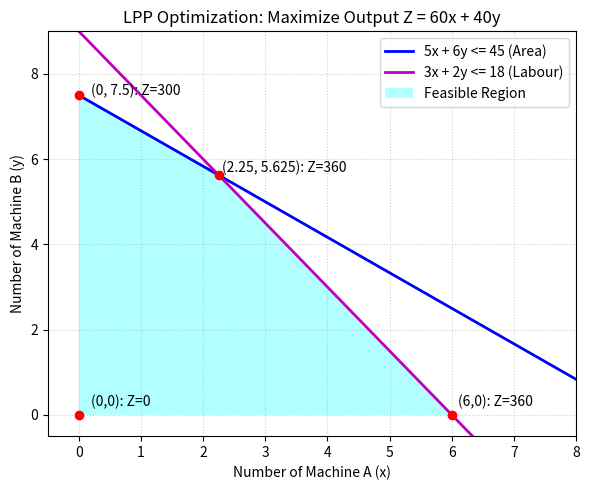

The script that saved this image: (Note: this script raises an exception after producing the figure.)
import os
import numpy as np
import matplotlib
matplotlib.use('Agg')
import matplotlib.pyplot as plt

x_lpp = np.linspace(0, 10, 200)
y1_lpp = (45 - 5 * x_lpp) / 6.0
y2_lpp = (18 - 3 * x_lpp) / 2.0

plt.figure(figsize=(6, 5))
plt.plot(x_lpp, y1_lpp, 'b-', label='5x + 6y <= 45 (Area)', linewidth=2)
plt.plot(x_lpp, y2_lpp, 'm-', label='3x + 2y <= 18 (Labour)', linewidth=2)

poly_x = [0, 6, 2.25, 0]
poly_y = [0, 0, 5.625, 7.5]
plt.fill(poly_x, poly_y, 'cyan', alpha=0.3, label='Feasible Region')
plt.scatter([0, 6, 2.25, 0], [0, 0, 5.625, 7.5], color='red', zorder=5)
plt.annotate('(0,0): Z=0', (0.2, 0.2))
plt.annotate('(6,0): Z=360', (6.1, 0.2))
plt.annotate('(2.25, 5.625): Z=360', (2.3, 5.7))
plt.annotate('(0, 7.5): Z=300', (0.2, 7.5))

plt.xlim(-0.5, 8)
plt.ylim(-0.5, 9)
plt.xlabel('Number of Machine A (x)')
plt.ylabel('Number of Machine B (y)')
plt.title('LPP Optimization: Maximize Output Z = 60x + 40y', fontsize=12)
plt.grid(True, linestyle=':', alpha=0.6)
plt.legend()
plt.tight_layout()

out_dir = 'figs' if os.path.exists('figs') else '../figs'
os.makedirs(out_dir, exist_ok=True)
out_path = os.path.join(out_dir, 'q28_lpp.png')
plt.savefig(out_path, dpi=200)
plt.close()
print(f"Plot saved successfully to {out_path}")
